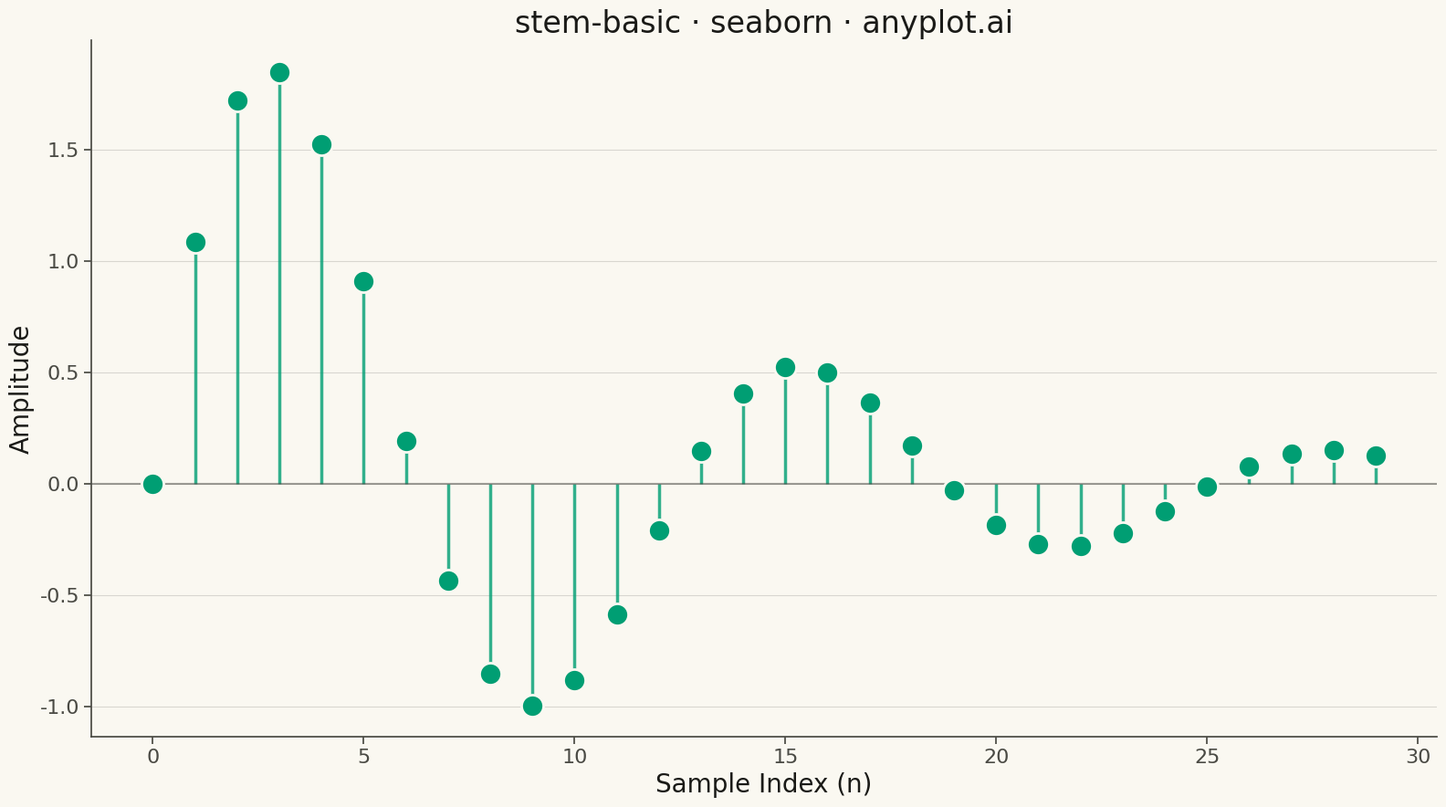

The matplotlib source for this figure:
""" anyplot.ai
stem-basic: Basic Stem Plot
Library: seaborn 0.13.2 | Python 3.13.13
Quality: 88/100 | Updated: 2026-04-30
"""

import os

import matplotlib.pyplot as plt
import numpy as np
import pandas as pd
import seaborn as sns


THEME = os.getenv("ANYPLOT_THEME", "light")
PAGE_BG = "#FAF8F1" if THEME == "light" else "#1A1A17"
ELEVATED_BG = "#FFFDF6" if THEME == "light" else "#242420"
INK = "#1A1A17" if THEME == "light" else "#F0EFE8"
INK_SOFT = "#4A4A44" if THEME == "light" else "#B8B7B0"

BRAND = "#009E73"

sns.set_theme(
    style="ticks",
    rc={
        "figure.facecolor": PAGE_BG,
        "axes.facecolor": PAGE_BG,
        "axes.edgecolor": INK_SOFT,
        "axes.labelcolor": INK,
        "text.color": INK,
        "xtick.color": INK_SOFT,
        "ytick.color": INK_SOFT,
        "grid.color": INK,
        "grid.alpha": 0.10,
        "legend.facecolor": ELEVATED_BG,
        "legend.edgecolor": INK_SOFT,
    },
)

# Data - Discrete signal samples (damped sinusoidal impulse response)
np.random.seed(42)
n_samples = 30
x = np.arange(n_samples)
y = np.exp(-0.1 * x) * np.sin(0.5 * x) * 2.5

df = pd.DataFrame({"Sample Index": x, "Amplitude": y})

fig, ax = plt.subplots(figsize=(16, 9))

# Draw stems (thin vertical lines from baseline y=0 to data values)
ax.vlines(x=df["Sample Index"], ymin=0, ymax=df["Amplitude"], color=BRAND, linewidth=2.5, alpha=0.8)

# Draw markers at top of stems using seaborn
sns.scatterplot(
    data=df, x="Sample Index", y="Amplitude", s=300, color=BRAND, edgecolor=PAGE_BG, linewidth=2, ax=ax, zorder=3
)

# Draw baseline at y=0
ax.axhline(y=0, color=INK_SOFT, linewidth=1.5, alpha=0.5)

ax.set_xlabel("Sample Index (n)", fontsize=20)
ax.set_ylabel("Amplitude", fontsize=20)
ax.set_title("stem-basic · seaborn · anyplot.ai", fontsize=24)
ax.tick_params(axis="both", labelsize=16)

ax.yaxis.grid(True, linestyle="-", linewidth=0.8, alpha=0.15)
ax.set_axisbelow(True)

ax.spines["top"].set_visible(False)
ax.spines["right"].set_visible(False)

plt.tight_layout()
plt.savefig(f"plot-{THEME}.png", dpi=300, bbox_inches="tight", facecolor=PAGE_BG)
